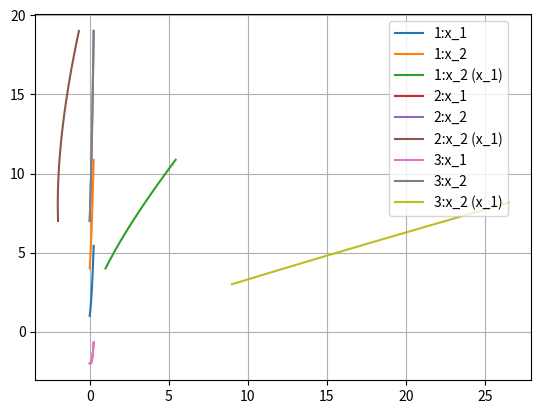

Write the Python code that produced this figure.
import matplotlib.patches
import matplotlib.path
import matplotlib.pyplot as plt
from matplotlib.lines import Line2D
import numpy as np
from scipy.linalg import expm


v_1 = [[1], [4]]
v_2 = [[2], [3]]

a_1 = [[-1.00, 0.00], [0.00, -1.00]]

a_2 = [[4, 1], [0, 4]]

a_3 = [[0, -1], [-16, 0]]

a_4 = [[1, -1], [5, -3]]

a_5 = [[3, -1], [5, -1]]

a_6 = [[2, -1], [5, -2]]

def m_t(m, time):
    new_m = [[4, 1], [0, 4]]
    for i in range(2):
        for j in range(2):
            new_m[i][j] = time * m[i][j]
    return new_m


#t = np.arange(-10, 10, 1)
#t = 3
t = []
cur_time = 0.00000
x_1_1 = []
x_2_1 = []
x_1_2 = []
x_2_2 = []
x_1_3 = []
x_2_3 = []
x_01 = [[1], [4]]
x_02 = [[-2], [7]]
x_03 = [[9], [3]]

for i in range(2500):
    t.append(cur_time)
    x_1_1.append(np.matmul(expm(m_t(a_2, cur_time)), x_01)[0])
    x_2_1.append(np.matmul(expm(m_t(a_2, cur_time)), x_01)[1])

    x_1_2.append(np.matmul(expm(m_t(a_2, cur_time)), x_02)[0])
    x_2_2.append(np.matmul(expm(m_t(a_2, cur_time)), x_02)[1])

    x_1_3.append(np.matmul(expm(m_t(a_2, cur_time)), x_03)[0])
    x_2_3.append(np.matmul(expm(m_t(a_2, cur_time)), x_03)[1])
    cur_time += 0.0001


plt.plot(t, x_1_1, label='1:x_1')
plt.plot(t, x_2_1, label='1:x_2')
plt.plot(x_1_1, x_2_1, label='1:x_2 (x_1)')

plt.plot(t, x_1_2, label='2:x_1')
plt.plot(t, x_2_2, label='2:x_2')
plt.plot(x_1_2, x_2_2, label='2:x_2 (x_1)')

plt.plot(t, x_1_2, label='3:x_1')
plt.plot(t, x_2_2, label='3:x_2')
plt.plot(x_1_3, x_2_3, label='3:x_2 (x_1)')
axes = plt.gca()
axes.set_aspect("equal")
plt.grid()
plt.legend(bbox_to_anchor=(0.7, 1), loc='upper left')
plt.show()



